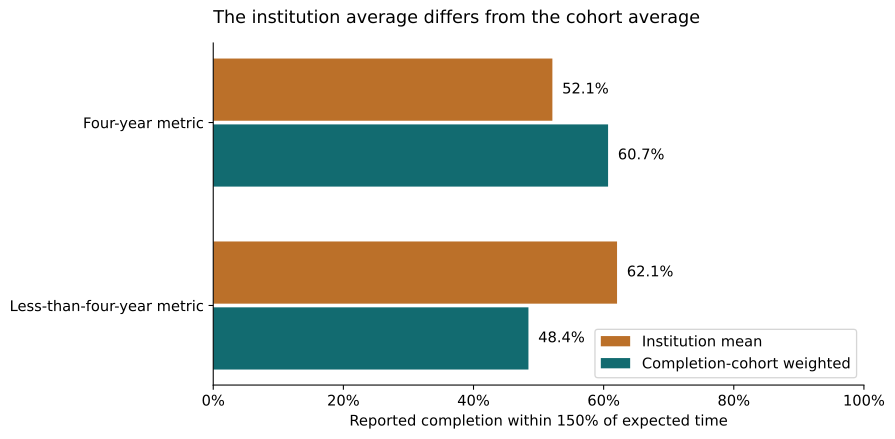

Source data for this figure (header and first rows):
family, valid_institutions, unweighted_mean, weighted_mean, cohort_denominator
Four-year metric, 2263, 0.5212, 0.6068, 1857898
Less-than-four-year metric, 2851, 0.6206, 0.4844, 686651
